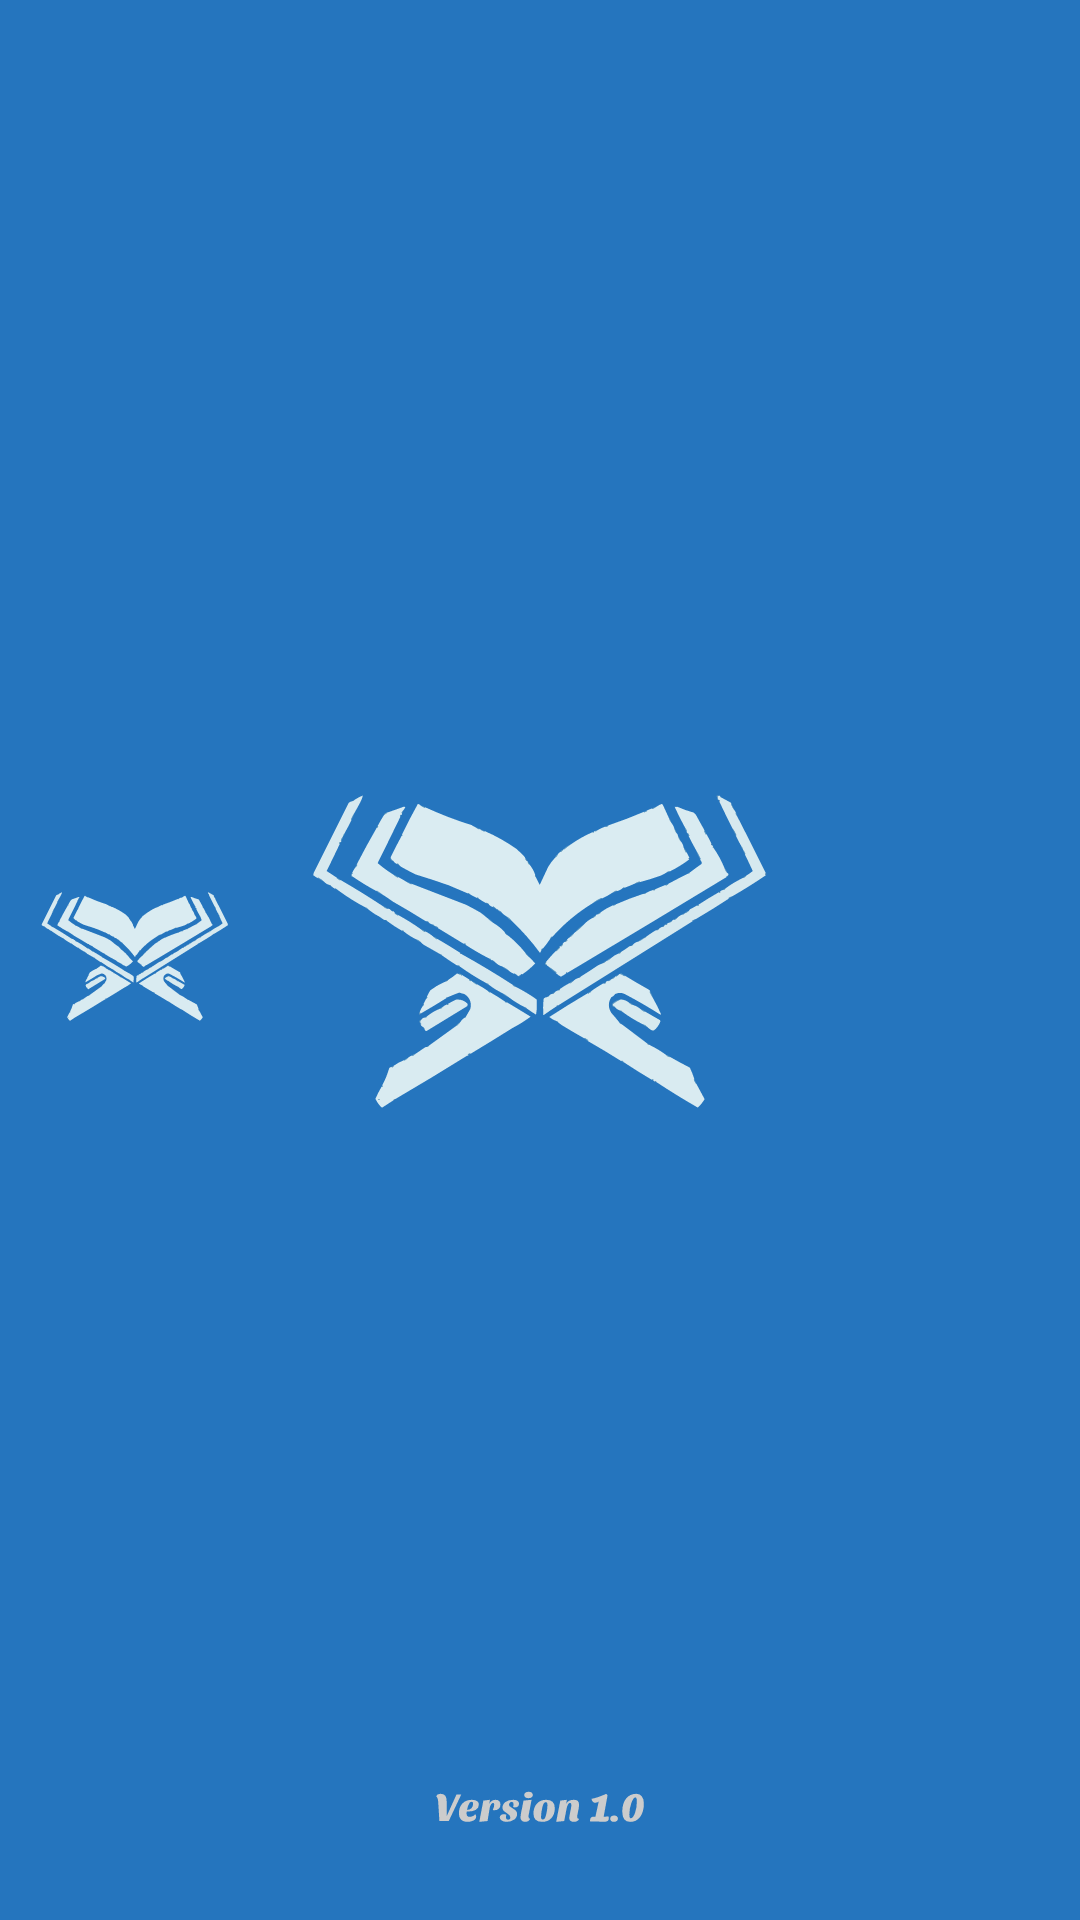

The Android layout XML behind this screen, and the referenced resources:
<!-- AndroidManifest.xml: application theme splashScreenTheme -->
<!-- res/layout/adapter_main.xml -->
<?xml version="1.0" encoding="utf-8"?>
<androidx.constraintlayout.widget.ConstraintLayout xmlns:android="http://schemas.android.com/apk/res/android"
    android:id="@+id/rvItemBuku"
    xmlns:app="http://schemas.android.com/apk/res-auto"
    xmlns:tools="http://schemas.android.com/tools"
    android:layout_width="match_parent"
    android:layout_height="wrap_content"
    android:padding="10dp">

    <ImageView
        android:id="@+id/ivPrePDF"
        android:layout_width="70dp"
        android:layout_height="70dp"
        android:background="@color/blue_500"
        android:src="@drawable/ic_logo"
        app:layout_constraintStart_toStartOf="parent"
        app:layout_constraintTop_toTopOf="parent"
        app:layout_constraintBottom_toBottomOf="parent"/>

    <TextView
        android:id="@+id/tvJudulBuku"
        android:layout_width="match_parent"
        android:layout_height="wrap_content"
        android:layout_marginStart="87dp"
        android:textStyle="bold"
        app:layout_constraintBottom_toBottomOf="parent"
        app:layout_constraintStart_toEndOf="@+id/ivPrePDF"
        app:layout_constraintTop_toTopOf="parent"
        tools:text="Surah Al-Baqoroh 1-26" />
</androidx.constraintlayout.widget.ConstraintLayout>
<!-- resources referenced by this layout -->
<resources>
  <color name="blue_500">#2575BE</color>
  <!-- drawable ic_logo: vector/xml drawable (drawable, 64543 chars, omitted) -->
  <style name="splashScreenTheme" parent="Theme.MaterialComponents.NoActionBar">
          <item name="android:windowBackground">@drawable/splash_image</item>
          <item name="android:statusBarColor">@color/blue_500</item>
      </style>
  <!-- drawable splash_image (drawable) -->
  <?xml version="1.0" encoding="utf-8"?>
  <layer-list xmlns:android="http://schemas.android.com/apk/res/android">
  
      <item android:drawable="@color/blue_500"/>
  
      <item
          android:gravity="center_horizontal|center_vertical"
          android:drawable="@drawable/ic_logo"/>
  
      <item
          android:gravity="bottom|center_horizontal"
          android:bottom="25dp"
          android:drawable="@drawable/ic_version"/>
  
  
  </layer-list>
  <!-- drawable ic_version: vector/xml drawable (drawable, 8872 chars, omitted) -->
</resources>
